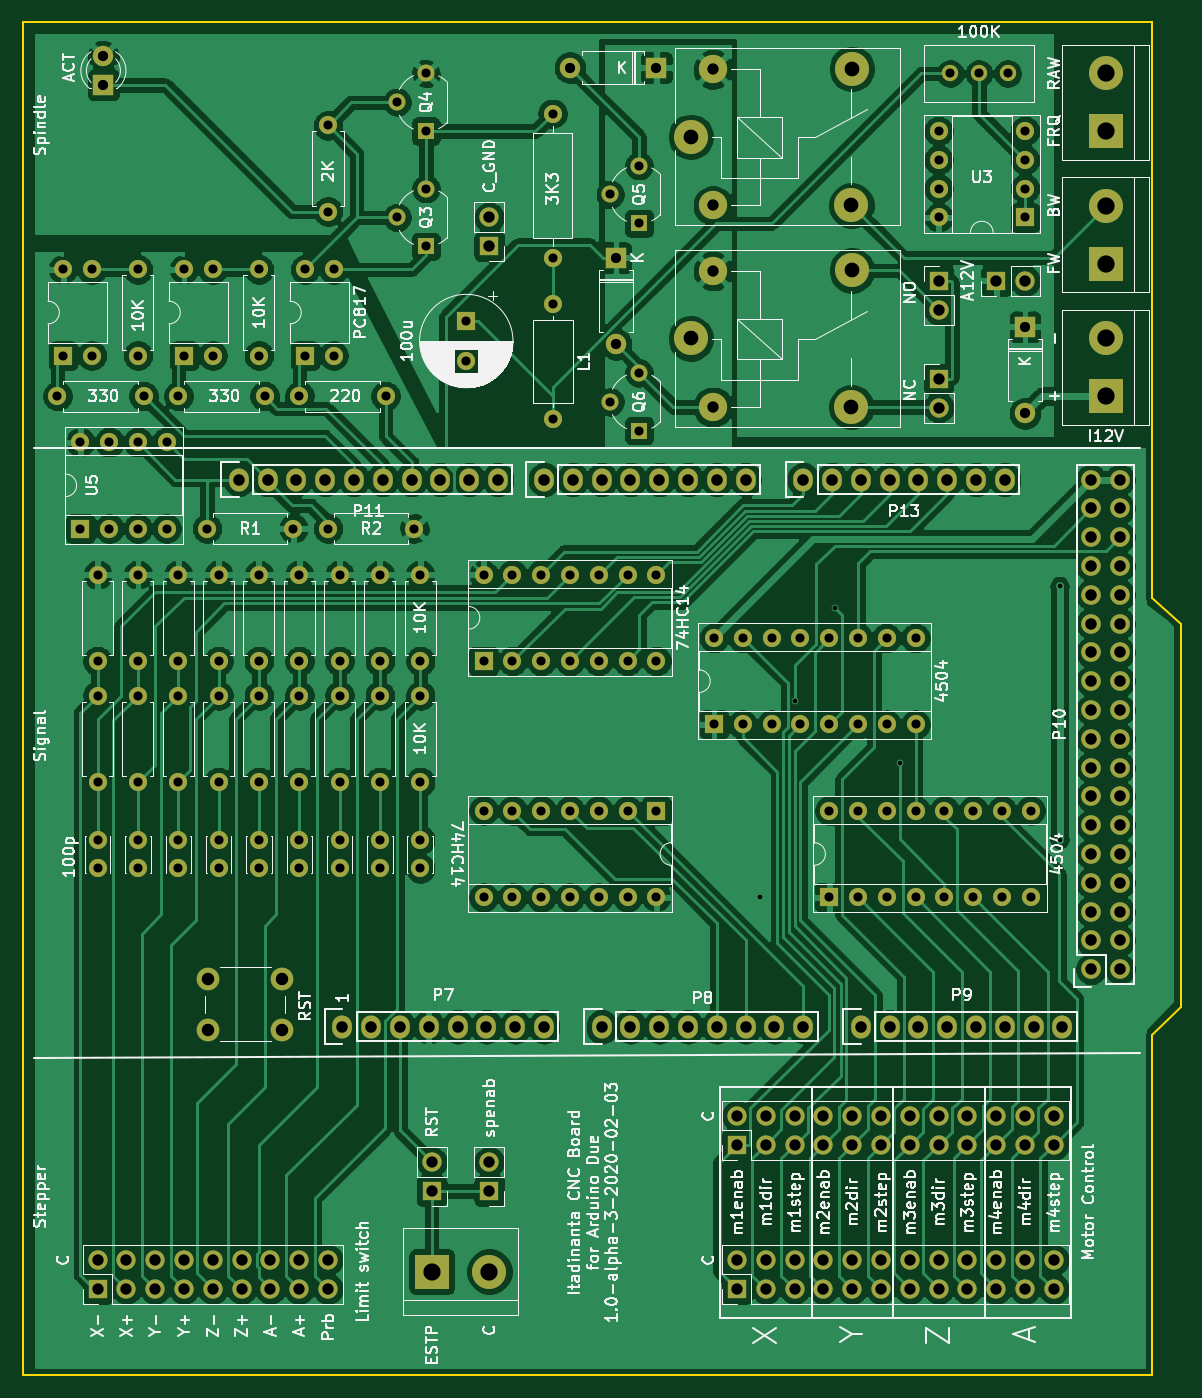
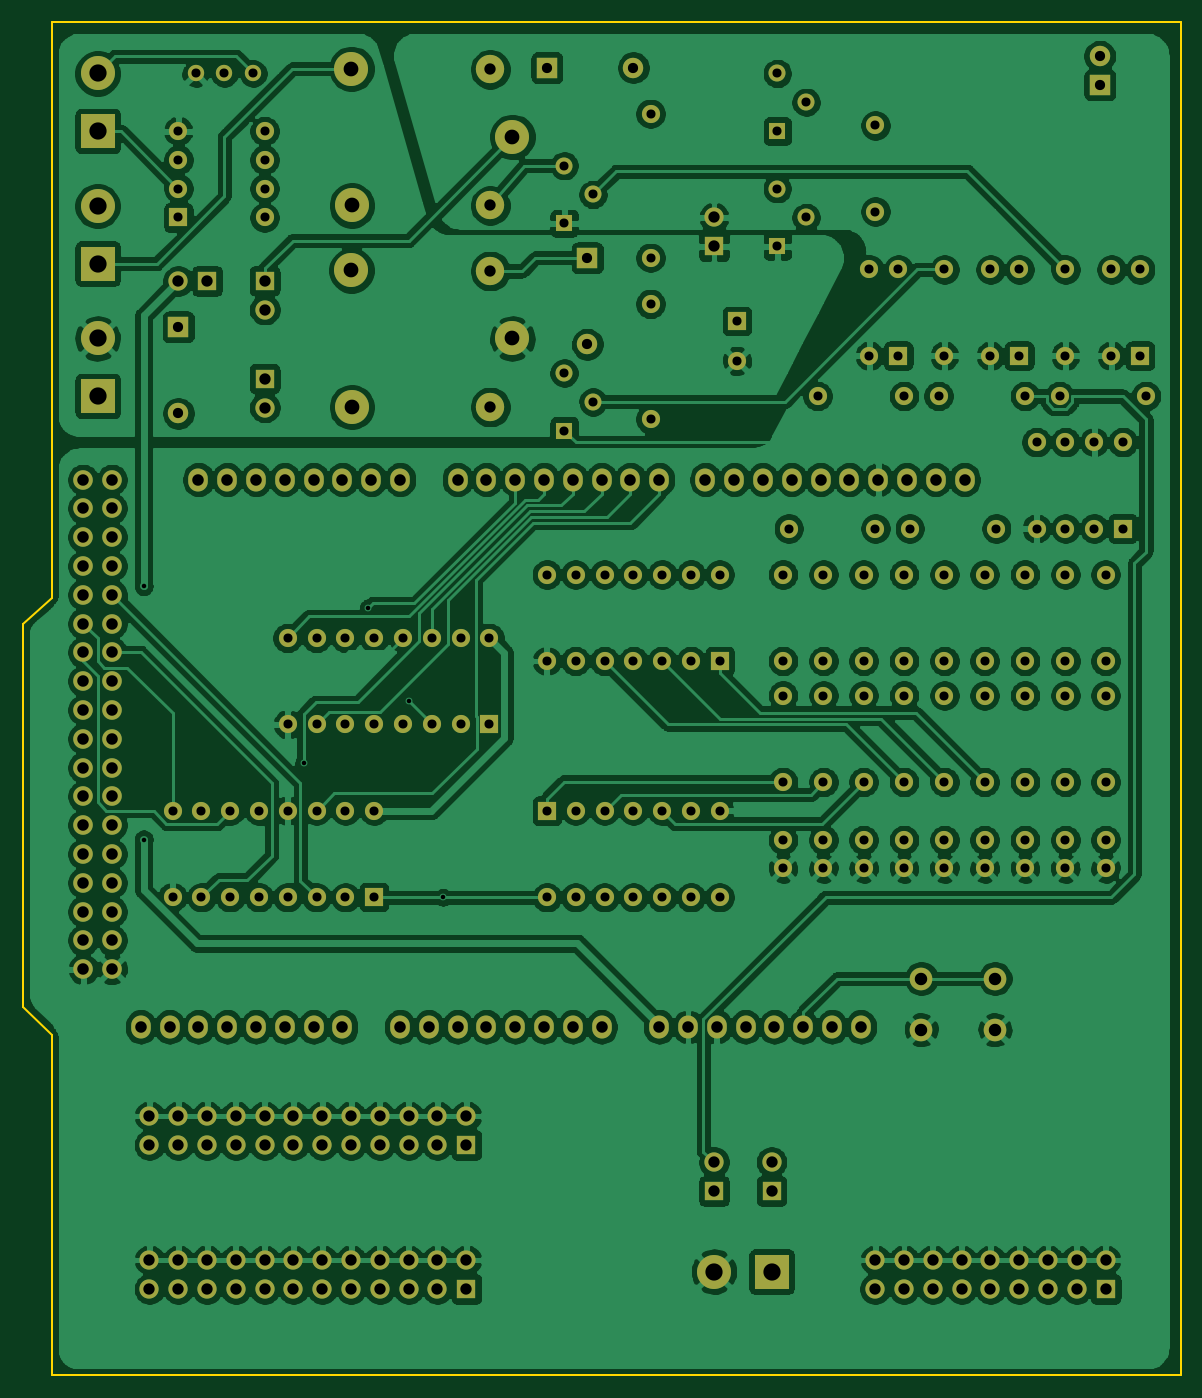
Circuit board: 8 layer files. Board 102.1 x 119.4 mm.
- bottom_copper: arduino_duo_shield-B_Cu.gbr (464531 bytes)
- bottom_mask: arduino_duo_shield-B_Mask.gbr (10184 bytes)
- bottom_silk: arduino_duo_shield-B_SilkS.gbr (519 bytes)
- outline: arduino_duo_shield-Edge_Cuts.gbr (853 bytes)
- top_copper: arduino_duo_shield-F_Cu.gbr (324240 bytes)
- top_mask: arduino_duo_shield-F_Mask.gbr (10184 bytes)
- top_silk: arduino_duo_shield-F_SilkS.gbr (121347 bytes)
- drill: arduino_duo_shield.drl (5803 bytes)

=== bottom_copper: arduino_duo_shield-B_Cu.gbr (464531 bytes, source omitted) ===
=== bottom_mask: arduino_duo_shield-B_Mask.gbr (10184 bytes, source omitted) ===
=== bottom_silk: arduino_duo_shield-B_SilkS.gbr ===
G04 #@! TF.GenerationSoftware,KiCad,Pcbnew,5.1.5+dfsg1-2*
G04 #@! TF.CreationDate,2020-02-03T22:03:11+00:00*
G04 #@! TF.ProjectId,arduino_duo_shield,61726475-696e-46f5-9f64-756f5f736869,rev?*
G04 #@! TF.SameCoordinates,PX6258c20PY7445a00*
G04 #@! TF.FileFunction,Legend,Bot*
G04 #@! TF.FilePolarity,Positive*
%FSLAX46Y46*%
G04 Gerber Fmt 4.6, Leading zero omitted, Abs format (unit mm)*
G04 Created by KiCad (PCBNEW 5.1.5+dfsg1-2) date 2020-02-03 22:03:11*
%MOMM*%
%LPD*%
G04 APERTURE LIST*
G04 APERTURE END LIST*
M02*

=== outline: arduino_duo_shield-Edge_Cuts.gbr ===
G04 #@! TF.GenerationSoftware,KiCad,Pcbnew,5.1.5+dfsg1-2*
G04 #@! TF.CreationDate,2020-02-03T22:03:11+00:00*
G04 #@! TF.ProjectId,arduino_duo_shield,61726475-696e-46f5-9f64-756f5f736869,rev?*
G04 #@! TF.SameCoordinates,PX6258c20PY7445a00*
G04 #@! TF.FileFunction,Profile,NP*
%FSLAX46Y46*%
G04 Gerber Fmt 4.6, Leading zero omitted, Abs format (unit mm)*
G04 Created by KiCad (PCBNEW 5.1.5+dfsg1-2) date 2020-02-03 22:03:11*
%MOMM*%
%LPD*%
G04 APERTURE LIST*
%ADD10C,0.150000*%
G04 APERTURE END LIST*
D10*
X0Y-27940000D02*
X0Y91440000D01*
X0Y91440000D02*
X99568000Y91440000D01*
X99568000Y-27940000D02*
X0Y-27940000D01*
X99568000Y2032000D02*
X99568000Y-27940000D01*
X102108000Y4572000D02*
X99568000Y2032000D01*
X102108000Y38354000D02*
X102108000Y4572000D01*
X99568000Y40640000D02*
X102108000Y38354000D01*
X99568000Y91440000D02*
X99568000Y40640000D01*
M02*

=== top_copper: arduino_duo_shield-F_Cu.gbr (324240 bytes, source omitted) ===
=== top_mask: arduino_duo_shield-F_Mask.gbr (10184 bytes, source omitted) ===
=== top_silk: arduino_duo_shield-F_SilkS.gbr (121347 bytes, source omitted) ===
=== drill: arduino_duo_shield.drl (5803 bytes, source omitted) ===
